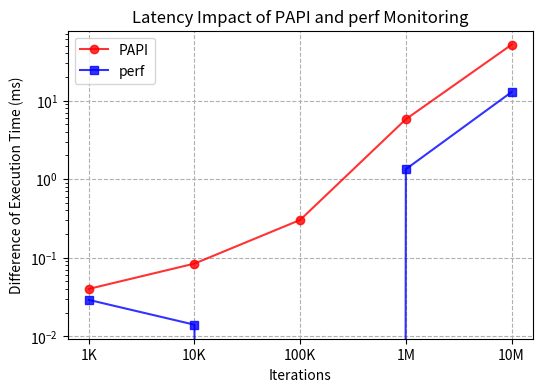

The script that saved this image: (Note: this script raises an exception after producing the figure.)
import matplotlib.pyplot as plt
import numpy as np

def overhead_plotter(mode):
    if(mode=="mem"):
    
        # Data points (Execution Time in ms)
        papi = {
            "1K": (0.076, 0.116),
            "10K": (0.521, 0.605),
            "100K": (5.126, 5.428),
            "1M": (46.496, 52.279),
            "10M": (459.070, 510.373),
        }
       
        perf = {
            "1K": (0.076, 0.105),
            "10K": (0.521, 0.535),
            "100K": (5.126, 4.921),
            "1M": (46.496, 47.832),
            "10M": (459.070, 471.875),
        }
       
        iterations = ["1K", "10K", "100K", "1M", "10M"]
        
    elif(mode=="cpu"):
        # Data points (Execution Time in ms)
        papi = {
            "1K": (0.115, 0.151),
            "10K": (1.107, 1.115),
            "100K": (10.987, 11.140),
            "1M": (110.398, 110.039),
            "10M": (1098.764, 1101.374),
        }
       
        perf = {
            "1K": (0.115, 0.169),
            "10K": (1.107, 1.239),
            "100K": (10.987, 11.256),
            "1M": (110.398, 112.450),
            "10M": (1098.764, 1113.285),
        } 
        
        iterations = ["1K", "10K", "100K", "1M", "10M"]
       
    elif(mode=="io"):
        # Data points (Execution Time in ms)
        papi = {
            "1": (0.222, 0.295),
            "10": (0.256, 0.324),
            "100": (2.056, 2.177),
            "1K": (20.033, 20.316),
            "10K": (275.148, 242.150),
        }
       
        perf = {
            "1": (0.222, 0.227),
            "10": (0.256, 0.442),
            "100": (2.056, 2.506),
            "1K": (20.033, 23.984),
            "10K": (275.148, 254.031),
        }
        
        iterations = ["1","10","100","1K", "10K"]

    # Extracting x values (iterations)
    x_values = np.arange(len(iterations))  # Numeric indices for categorical x-axis
    
    # Extracting y values
    papi_off = np.array([v[0] for v in papi.values()])
    papi_on = np.array([v[1]-v[0] for v in papi.values()])
    perf_off = np.array([v[0] for v in perf.values()])
    perf_on = np.array([v[1]-v[0] for v in perf.values()])
    
    # Apply slight offsets to reduce overlap
    offset = 0.03  # Adjust this value if needed
    papi_off += offset
    perf_off -= offset
    
    # Plot the lines
    plt.figure(figsize=(6, 4))
    plt.plot(x_values, papi_on, marker="o", linestyle="-", color="r", label="PAPI", alpha=0.8)
    plt.plot(x_values, perf_on, marker="s", linestyle="-", color="b", label="perf", alpha=0.8)
    
    # Set x-ticks to categorical values
    plt.xticks(x_values, iterations)
    
    plt.yscale("log")
    
    # Labels and title
    plt.xlabel("Iterations")
    plt.ylabel("Difference of Execution Time (ms)")
    plt.title("Latency Impact of PAPI and perf Monitoring")
    plt.legend()
    plt.grid(True, linestyle="--")
    
    # Show plot
    plt.savefig(f"../plots/overhead_{mode}.png", bbox_inches='tight')
    plt.show()

modes =["mem","cpu","io"]

for i in modes:
    overhead_plotter(i)

